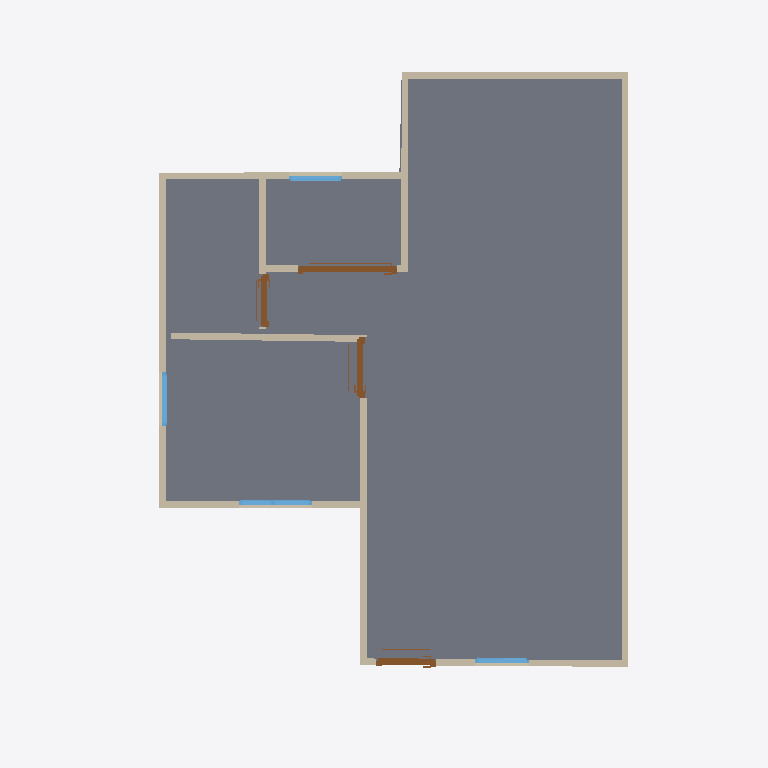
Plan cut of the same IFC building model at storey 'GF' (level 0.00 m, cut at 1.40 m), seen from above with north up, elements coloured by IFC class: 12 walls (beige), 4 doors (brown), 4 windows (light blue), 1 slab (grey). Cut surfaces are drawn darker.
Extent 10.6 m × 10.5 m × 7.1 m (x, y, z). Storeys (3): 2F at 0.00 m; GF at 0.00 m; Roof at 0.00 m. Elements (51): 26 IfcWall, 10 IfcDoor, 9 IfcWindow, 4 IfcSlab, 2 IfcRoof.

HEADER;
FILE_DESCRIPTION(('ViewDefinition[DesignTransferView]'),'2;1');
FILE_NAME('s03-activity.ifc','2026-10-05T21:04:10+08:00',(''),(''),'IfcOpenShell 0.8.5-post1','Bonsai 0.8.5-post1','Nobody');
FILE_SCHEMA(('IFC4'));
ENDSEC;
DATA;
#1=IFCPROJECT('2GnHYbvof8KPkkQCN2cpak',$,'My Project',$,$,$,$,(#10,#22),#5);
#27=IFCSITE('1VLHuwOVH9mwMwtNVO9BPJ',$,'My Site',$,$,#50,$,$,$,$,$,$,$,$);
#33=IFCBUILDING('1OGkO44UjDJARiS_Fyj$Zj',$,'My Building',$,$,#56,$,$,$,$,$,$);
#39=IFCBUILDINGSTOREY('0agIcJK8f40P3akb4J$2zH',$,'2F',$,$,#15192,$,$,$,$);
#63=IFCBUILDINGSTOREY('3JWZLjFTHEdvLTIKS$FQl5',$,'GF',$,$,#79,$,$,$,$);
#13833=IFCBUILDINGSTOREY('2FKEB_rgT2n9vkoDxs99h2',$,'Roof',$,$,#15282,$,$,$,$);
#2289=IFCSLAB('1b0RShBF54AfvYgtfXPlW4',$,'Slab',$,$,#2297,#2304,$,$);
#153=IFCWALL('379RqzMMT9sRKRpBOR0chr',$,'Wall',$,$,#1728,#159,$,$);
#253=IFCWALL('16ecCB6x90ig5Z2WlPydEO',$,'Wall',$,$,#14613,#259,$,$);
#178=IFCWALL('1D4Eaaehz6ouYa1QP_dY2R',$,'Wall',$,$,#1253,#184,$,$);
#1133=IFCWALL('3vOJoBHFbASwEnGQwf6JlR',$,'Wall',$,$,#14590,#1139,$,$);
#1993=IFCWALL('1H7eGJcOb5Pvs7K9QyXL8w',$,'Wall',$,$,#2004,#1999,$,$);
#14001=IFCWALL('3xVtHx0tv8qgh5SjsZRiHa',$,'Wall',$,$,#14012,#14007,$,$);
#1579=IFCWALL('0CUz_ITWP45997_Z8$uC3r',$,'Wall',$,$,#1845,#1585,$,$);
#278=IFCWALL('2H2BI7bNn069OW0ONfSi5R',$,'Wall',$,$,#560,#284,$,$);
#1554=IFCWALL('0qNHWyKeD2UOG4WfRzRQiY',$,'Wall',$,$,#1813,#1560,$,$);
#2994=IFCWALL('04r0o_Bo1Fdw5MWPYW4wmI',$,'Wall',$,$,#3041,#3000,$,$);
#4667=IFCDOOR('2dW3hTSYPDxRu00sgkpVza',$,'Door',$,$,#13949,#4677,$,1.9501360654830933,1.4856815338134766,$,.SINGLE_SWING_LEFT.,$);
#741=IFCWALL('2wcBe_X0n4Te6wmqgHAaHq',$,'Wall',$,$,#2255,#747,$,$);
#2590=IFCDOOR('2Wf3sDtk54Pv$uLvqC36TM',$,'Door',$,$,#3398,#2599,$,2.0,0.8999999761581421,$,.SINGLE_SWING_LEFT.,$);
#3237=IFCDOOR('2PCRBk9vzExhHV7ZEDnIRw',$,'Door',$,$,#8128,#3246,$,2.0,0.8999999761581421,$,.SINGLE_SWING_RIGHT.,$);
#3702=IFCDOOR('3RNWK_$qv67u0ThigvSFQQ',$,'Door',$,$,#4576,#3711,$,1.9501360654830933,0.7868293523788452,$,.SINGLE_SWING_LEFT.,$);
#14364=IFCWINDOW('25Terrx1nCbgkyFnSiph14',$,'Window',$,$,#15307,#14373,$,0.8999999761581421,1.0861330032348633,$,$,$);
#873=IFCWALL('3WamPsnzT0Y8zG_PKhmx7G',$,'Wall',$,$,#2089,#879,$,$);
#14492=IFCWINDOW('1Qu5gbN5j8Y97BzWoQUmTt',$,'Window',$,$,#15297,#14501,$,0.8999999761581421,0.8025646209716797,$,$,$);
#5444=IFCWINDOW('2H54NMsKv4Ses3QMuBI0V6',$,'Window',$,$,#6234,#5454,$,0.8999999761581421,0.8025646209716797,$,.SINGLE_PANEL.,$);
#7403=IFCWINDOW('08stO5cbT2Y9YCcdtBvn2s',$,'Window',$,$,#7467,#7412,$,0.8999999761581421,0.8025646209716797,$,$,$);
ENDSEC;
